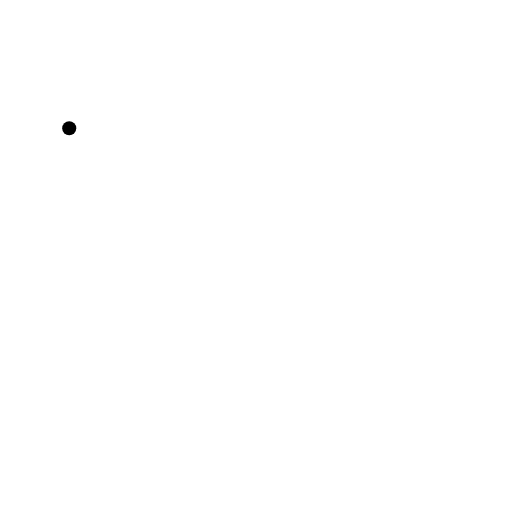
t = 0.00 s
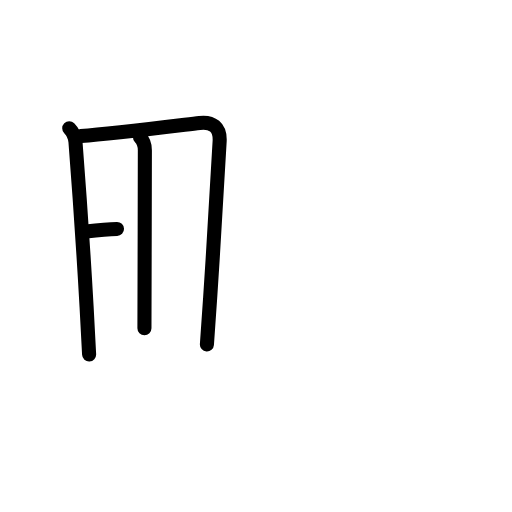
t = 3.25 s
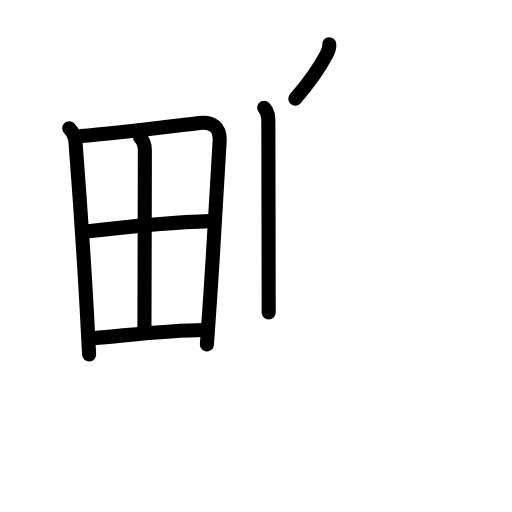
t = 6.42 s
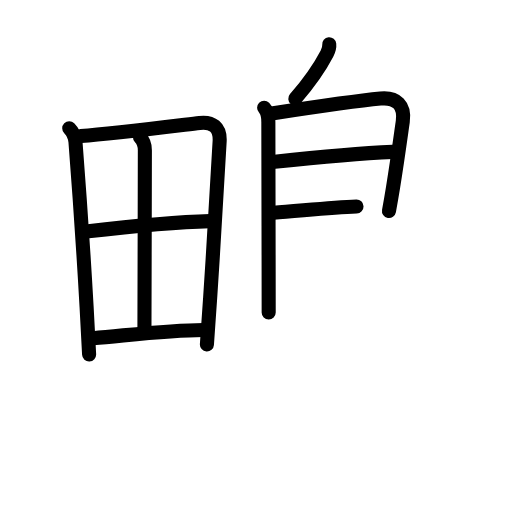
t = 9.75 s
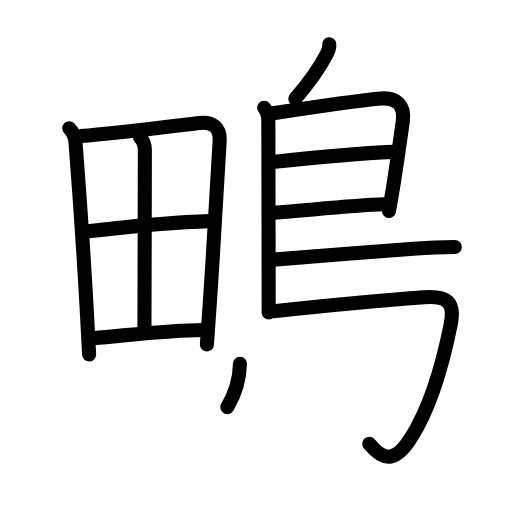
t = 12.75 s
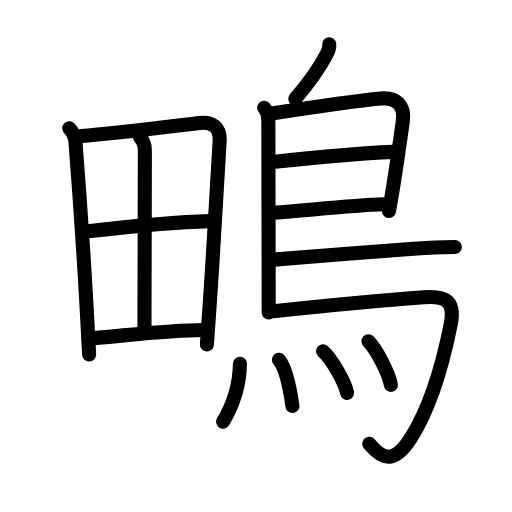
t = 16.00 s

The animated SVG that drew these frames (rendered in a browser with its animation timeline set to each time). Animation: 47 SMIL elements (animate=47); one cycle of 16.00 s.

<?xml version="1.0" encoding="UTF-8"?>
<!--
AniKanjiVG is licensed by CC-BY-SA Paul C. Sommerhoff (https://bitbucket.org/sommerhoff/anikanjivg).
AniKanjiVG uses KanjiVG which is licensed by CC-BY-SA Ulrich Apel (http://kanjivg.tagaini.net).
See also http://creativecommons.org/licenses/by-sa/3.0/
-->
<svg xmlns:kvg='http://kanjivg.tagaini.net' xmlns='http://www.w3.org/2000/svg' width='109' height='109' viewBox='0 0 109 109' style='fill:none;stroke:#000000;stroke-width:3;stroke-linecap:round;stroke-linejoin:round;' id="kvg:kanji_09d2b"><g id="kvg:09d2b" kvg:element="鴫"><g id="kvg:09d2b-g1" kvg:element="田" kvg:position="left" kvg:radical="nelson"><path id="kvg:09d2b-s1" kvg:type="㇑" d="M14.74,27.29c0.86,0.86,1.25,2,1.33,2.94c0.63,8.09,1.62,21.99,2.36,35.02c0.2,3.51,0.38,6.96,0.54,10.21"><animate attributeName="d" begin="0.0s" dur="0.3333333333333333s" from="M14.74,27.29C14.74,27.29,14.74,27.29,14.74,27.29" to="M14.74,27.29c0.86,0.86,1.25,2,1.33,2.94" />
<animate attributeName="d" begin="0.3333333333333333s" dur="0.3333333333333333s" from="M14.74,27.29c0.86,0.86,1.25,2,1.33,2.94c0,0,0,0,0,0,0" to="M14.74,27.29c0.86,0.86,1.25,2,1.33,2.94c0.63,8.09,1.62,21.99,2.36,35.02" />
<animate attributeName="d" begin="0.6666666666666666s" dur="0.3333333333333333s" from="M14.74,27.29c0.86,0.86,1.25,2,1.33,2.94c0.63,8.09,1.62,21.99,2.36,35.02c0,0,0,0,0,0,0" to="M14.74,27.29c0.86,0.86,1.25,2,1.33,2.94c0.63,8.09,1.62,21.99,2.36,35.02c0.2,3.51,0.38,6.96,0.54,10.21" />
</path>
<path id="kvg:09d2b-s2" kvg:type="㇕a" d="M17.22,28.97c6.72-0.55,19.18-2.08,25.29-2.8c2.64-0.31,4.4,0.87,4.25,3.89c-0.29,5.8-1.19,20.78-2.02,33.32c-0.24,3.62-0.48,7.03-0.69,9.96"><animate attributeName="d" begin="1.0s" dur="0.25s" from="M17.22,28.97C17.22,28.97,17.22,28.97,17.22,28.97" to="M17.22,28.97c6.72-0.55,19.18-2.08,25.29-2.8" />
<animate attributeName="d" begin="1.25s" dur="0.25s" from="M17.22,28.97c6.72-0.55,19.18-2.08,25.29-2.8c0,0,0,0,0,0,0" to="M17.22,28.97c6.72-0.55,19.18-2.08,25.29-2.8c2.64-0.31,4.4,0.87,4.25,3.89" />
<animate attributeName="d" begin="1.5s" dur="0.25s" from="M17.22,28.97c6.72-0.55,19.18-2.08,25.29-2.8c2.64-0.31,4.4,0.87,4.25,3.89c0,0,0,0,0,0,0" to="M17.22,28.97c6.72-0.55,19.18-2.08,25.29-2.8c2.64-0.31,4.4,0.87,4.25,3.89c-0.29,5.8-1.19,20.78-2.02,33.32" />
<animate attributeName="d" begin="1.75s" dur="0.25s" from="M17.22,28.97c6.72-0.55,19.18-2.08,25.29-2.8c2.64-0.31,4.4,0.87,4.25,3.89c-0.29,5.8-1.19,20.78-2.02,33.32c0,0,0,0,0,0,0" to="M17.22,28.97c6.72-0.55,19.18-2.08,25.29-2.8c2.64-0.31,4.4,0.87,4.25,3.89c-0.29,5.8-1.19,20.78-2.02,33.32c-0.24,3.62-0.48,7.03-0.69,9.96" />
<animate attributeName="d" begin="0s" dur="1.0s" from="M-100,-100" to="M-100,-100" />
</path>
<path id="kvg:09d2b-s3" kvg:type="㇑a" d="M29.8,29.24c0.8,0.8,1.04,1.51,1.04,2.75c0,10.35-0.09,31.77-0.09,37.89"><animate attributeName="d" begin="2.0s" dur="0.5s" from="M29.8,29.24C29.8,29.24,29.8,29.24,29.8,29.24" to="M29.8,29.24c0.8,0.8,1.04,1.51,1.04,2.75" />
<animate attributeName="d" begin="2.5s" dur="0.5s" from="M29.8,29.24c0.8,0.8,1.04,1.51,1.04,2.75c0,0,0,0,0,0,0" to="M29.8,29.24c0.8,0.8,1.04,1.51,1.04,2.75c0,10.35-0.09,31.77-0.09,37.89" />
<animate attributeName="d" begin="0s" dur="2.0s" from="M-100,-100" to="M-100,-100" />
</path>
<path id="kvg:09d2b-s4" kvg:type="㇐a" d="M18.32,49.3c6.8-0.8,18.55-2.05,26.35-2.23"><animate attributeName="d" begin="3.0s" dur="1.0s" from="M18.32,49.3C18.32,49.3,18.32,49.3,18.32,49.3" to="M18.32,49.3c6.8-0.8,18.55-2.05,26.35-2.23" />
<animate attributeName="d" begin="0s" dur="3.0s" from="M-100,-100" to="M-100,-100" />
</path>
<path id="kvg:09d2b-s5" kvg:type="㇐a" d="M19.84,72c8.53-0.75,16.23-1.73,23.45-1.76"><animate attributeName="d" begin="4.0s" dur="1.0s" from="M19.84,72C19.84,72,19.84,72,19.84,72" to="M19.84,72c8.53-0.75,16.23-1.73,23.45-1.76" />
<animate attributeName="d" begin="0s" dur="4.0s" from="M-100,-100" to="M-100,-100" />
</path>
</g>
<g id="kvg:09d2b-g2" kvg:element="鳥" kvg:position="right" kvg:radical="tradit"><path id="kvg:09d2b-s6" kvg:type="㇒" d="M70.09,9.41c0.07,0.69-0.17,1.39-0.48,2c-1.74,3.34-3.49,5.84-6.74,9.59"><animate attributeName="d" begin="5.0s" dur="0.5s" from="M70.09,9.41C70.09,9.41,70.09,9.41,70.09,9.41" to="M70.09,9.41c0.07,0.69-0.17,1.39-0.48,2" />
<animate attributeName="d" begin="5.5s" dur="0.5s" from="M70.09,9.41c0.07,0.69-0.17,1.39-0.48,2c0,0,0,0,0,0,0" to="M70.09,9.41c0.07,0.69-0.17,1.39-0.48,2c-1.74,3.34-3.49,5.84-6.74,9.59" />
<animate attributeName="d" begin="0s" dur="5.0s" from="M-100,-100" to="M-100,-100" />
</path>
<path id="kvg:09d2b-s7" kvg:type="㇑" d="M56.23,22.94c0.85,0.85,0.9,1.81,0.9,3.08c0,5.12,0.04,20.3,0.06,31.85c0,3.4,0.01,6.24,0.01,8.66"><animate attributeName="d" begin="6.0s" dur="0.3333333333333333s" from="M56.23,22.94C56.23,22.94,56.23,22.94,56.23,22.94" to="M56.23,22.94c0.85,0.85,0.9,1.81,0.9,3.08" />
<animate attributeName="d" begin="6.333333333333333s" dur="0.3333333333333333s" from="M56.23,22.94c0.85,0.85,0.9,1.81,0.9,3.08c0,0,0,0,0,0,0" to="M56.23,22.94c0.85,0.85,0.9,1.81,0.9,3.08c0,5.12,0.04,20.3,0.06,31.85" />
<animate attributeName="d" begin="6.666666666666667s" dur="0.3333333333333333s" from="M56.23,22.94c0.85,0.85,0.9,1.81,0.9,3.08c0,5.12,0.04,20.3,0.06,31.85c0,0,0,0,0,0,0" to="M56.23,22.94c0.85,0.85,0.9,1.81,0.9,3.08c0,5.12,0.04,20.3,0.06,31.85c0,3.4,0.01,6.24,0.01,8.66" />
<animate attributeName="d" begin="0s" dur="6.0s" from="M-100,-100" to="M-100,-100" />
</path>
<path id="kvg:09d2b-s8" kvg:type="㇕a" d="M57.83,24.16c8.18-1.24,18.6-2.74,23.17-3.18c3.42-0.33,5.25,1.47,4.75,4.9c-0.36,2.47-1.14,8.28-2.09,14.11c-0.27,1.67-0.56,3.34-0.85,4.93"><animate attributeName="d" begin="7.0s" dur="0.25s" from="M57.83,24.16C57.83,24.16,57.83,24.16,57.83,24.16" to="M57.83,24.16c8.18-1.24,18.6-2.74,23.17-3.18" />
<animate attributeName="d" begin="7.25s" dur="0.25s" from="M57.83,24.16c8.18-1.24,18.6-2.74,23.17-3.18c0,0,0,0,0,0,0" to="M57.83,24.16c8.18-1.24,18.6-2.74,23.17-3.18c3.42-0.33,5.25,1.47,4.75,4.9" />
<animate attributeName="d" begin="7.5s" dur="0.25s" from="M57.83,24.16c8.18-1.24,18.6-2.74,23.17-3.18c3.42-0.33,5.25,1.47,4.75,4.9c0,0,0,0,0,0,0" to="M57.83,24.16c8.18-1.24,18.6-2.74,23.17-3.18c3.42-0.33,5.25,1.47,4.75,4.9c-0.36,2.47-1.14,8.28-2.09,14.11" />
<animate attributeName="d" begin="7.75s" dur="0.25s" from="M57.83,24.16c8.18-1.24,18.6-2.74,23.17-3.18c3.42-0.33,5.25,1.47,4.75,4.9c-0.36,2.47-1.14,8.28-2.09,14.11c0,0,0,0,0,0,0" to="M57.83,24.16c8.18-1.24,18.6-2.74,23.17-3.18c3.42-0.33,5.25,1.47,4.75,4.9c-0.36,2.47-1.14,8.28-2.09,14.11c-0.27,1.67-0.56,3.34-0.85,4.93" />
<animate attributeName="d" begin="0s" dur="7.0s" from="M-100,-100" to="M-100,-100" />
</path>
<path id="kvg:09d2b-s9" kvg:type="㇐a" d="M58.1,34.47c10.28-1.09,16.15-1.72,25.52-2.13"><animate attributeName="d" begin="8.0s" dur="1.0s" from="M58.1,34.47C58.1,34.47,58.1,34.47,58.1,34.47" to="M58.1,34.47c10.28-1.09,16.15-1.72,25.52-2.13" />
<animate attributeName="d" begin="0s" dur="8.0s" from="M-100,-100" to="M-100,-100" />
</path>
<path id="kvg:09d2b-s10" kvg:type="㇐a" d="M58.25,45.29c7.5-0.54,16.25-1.54,23.53-1.79"><animate attributeName="d" begin="9.0s" dur="1.0s" from="M58.25,45.29C58.25,45.29,58.25,45.29,58.25,45.29" to="M58.25,45.29c7.5-0.54,16.25-1.54,23.53-1.79" />
<animate attributeName="d" begin="0s" dur="9.0s" from="M-100,-100" to="M-100,-100" />
</path>
<path id="kvg:09d2b-s11" kvg:type="㇐b" d="M58.24,55.27c7.19-0.62,21.58-1.72,29.76-2.3c2.94-0.26,5.88-0.4,8.83-0.4"><animate attributeName="d" begin="10.0s" dur="0.5s" from="M58.24,55.27C58.24,55.27,58.24,55.27,58.24,55.27" to="M58.24,55.27c7.19-0.62,21.58-1.72,29.76-2.3" />
<animate attributeName="d" begin="10.5s" dur="0.5s" from="M58.24,55.27c7.19-0.62,21.58-1.72,29.76-2.3c0,0,0,0,0,0,0" to="M58.24,55.27c7.19-0.62,21.58-1.72,29.76-2.3c2.94-0.26,5.88-0.4,8.83-0.4" />
<animate attributeName="d" begin="0s" dur="10.0s" from="M-100,-100" to="M-100,-100" />
</path>
<path id="kvg:09d2b-s12" kvg:type="㇆a" d="M58.21,66.25c12.13-1.28,25.76-2.49,32.04-2.97c4.75-0.36,6.68,0.89,5.71,5.74c-1.65,8.3-4.31,17.62-8.42,24.14c-3.04,4.82-5.54,5.47-8.94,1.31"><animate attributeName="d" begin="11.0s" dur="0.25s" from="M58.21,66.25C58.21,66.25,58.21,66.25,58.21,66.25" to="M58.21,66.25c12.13-1.28,25.76-2.49,32.04-2.97" />
<animate attributeName="d" begin="11.25s" dur="0.25s" from="M58.21,66.25c12.13-1.28,25.76-2.49,32.04-2.97c0,0,0,0,0,0,0" to="M58.21,66.25c12.13-1.28,25.76-2.49,32.04-2.97c4.75-0.36,6.68,0.89,5.71,5.74" />
<animate attributeName="d" begin="11.5s" dur="0.25s" from="M58.21,66.25c12.13-1.28,25.76-2.49,32.04-2.97c4.75-0.36,6.68,0.89,5.71,5.74c0,0,0,0,0,0,0" to="M58.21,66.25c12.13-1.28,25.76-2.49,32.04-2.97c4.75-0.36,6.68,0.89,5.71,5.74c-1.65,8.3-4.31,17.62-8.42,24.14" />
<animate attributeName="d" begin="11.75s" dur="0.25s" from="M58.21,66.25c12.13-1.28,25.76-2.49,32.04-2.97c4.75-0.36,6.68,0.89,5.71,5.74c-1.65,8.3-4.31,17.62-8.42,24.14c0,0,0,0,0,0,0" to="M58.21,66.25c12.13-1.28,25.76-2.49,32.04-2.97c4.75-0.36,6.68,0.89,5.71,5.74c-1.65,8.3-4.31,17.62-8.42,24.14c-3.04,4.82-5.54,5.47-8.94,1.31" />
<animate attributeName="d" begin="0s" dur="11.0s" from="M-100,-100" to="M-100,-100" />
</path>
<g id="kvg:09d2b-g3" kvg:element="灬" kvg:variant="true" kvg:original="火"><path id="kvg:09d2b-s13" kvg:type="㇔" d="M51.08,77.44C51,82.25,49.75,86,47.49,89.76"><animate attributeName="d" begin="12.0s" dur="1.0s" from="M51.08,77.44C51.08,77.44,51.08,77.44,51.08,77.44" to="M51.08,77.44C51,82.25,49.75,86,47.49,89.76" />
<animate attributeName="d" begin="0s" dur="12.0s" from="M-100,-100" to="M-100,-100" />
</path>
<path id="kvg:09d2b-s14" kvg:type="㇔" d="M59.38,76.59c1.65,1.98,2.47,6.93,2.88,9.84"><animate attributeName="d" begin="13.0s" dur="1.0s" from="M59.38,76.59C59.38,76.59,59.38,76.59,59.38,76.59" to="M59.38,76.59c1.65,1.98,2.47,6.93,2.88,9.84" />
<animate attributeName="d" begin="0s" dur="13.0s" from="M-100,-100" to="M-100,-100" />
</path>
<path id="kvg:09d2b-s15" kvg:type="㇔" d="M68.77,74.78c1.81,1.57,4.66,6.55,5.12,8.86"><animate attributeName="d" begin="14.0s" dur="1.0s" from="M68.77,74.78C68.77,74.78,68.77,74.78,68.77,74.78" to="M68.77,74.78c1.81,1.57,4.66,6.55,5.12,8.86" />
<animate attributeName="d" begin="0s" dur="14.0s" from="M-100,-100" to="M-100,-100" />
</path>
<path id="kvg:09d2b-s16" kvg:type="㇔" d="M78.44,72.66c1.68,1.69,4.35,6.79,4.77,9.27"><animate attributeName="d" begin="15.0s" dur="1.0s" from="M78.44,72.66C78.44,72.66,78.44,72.66,78.44,72.66" to="M78.44,72.66c1.68,1.69,4.35,6.79,4.77,9.27" />
<animate attributeName="d" begin="0s" dur="15.0s" from="M-100,-100" to="M-100,-100" />
</path>
</g>
</g>
</g>
</svg>
